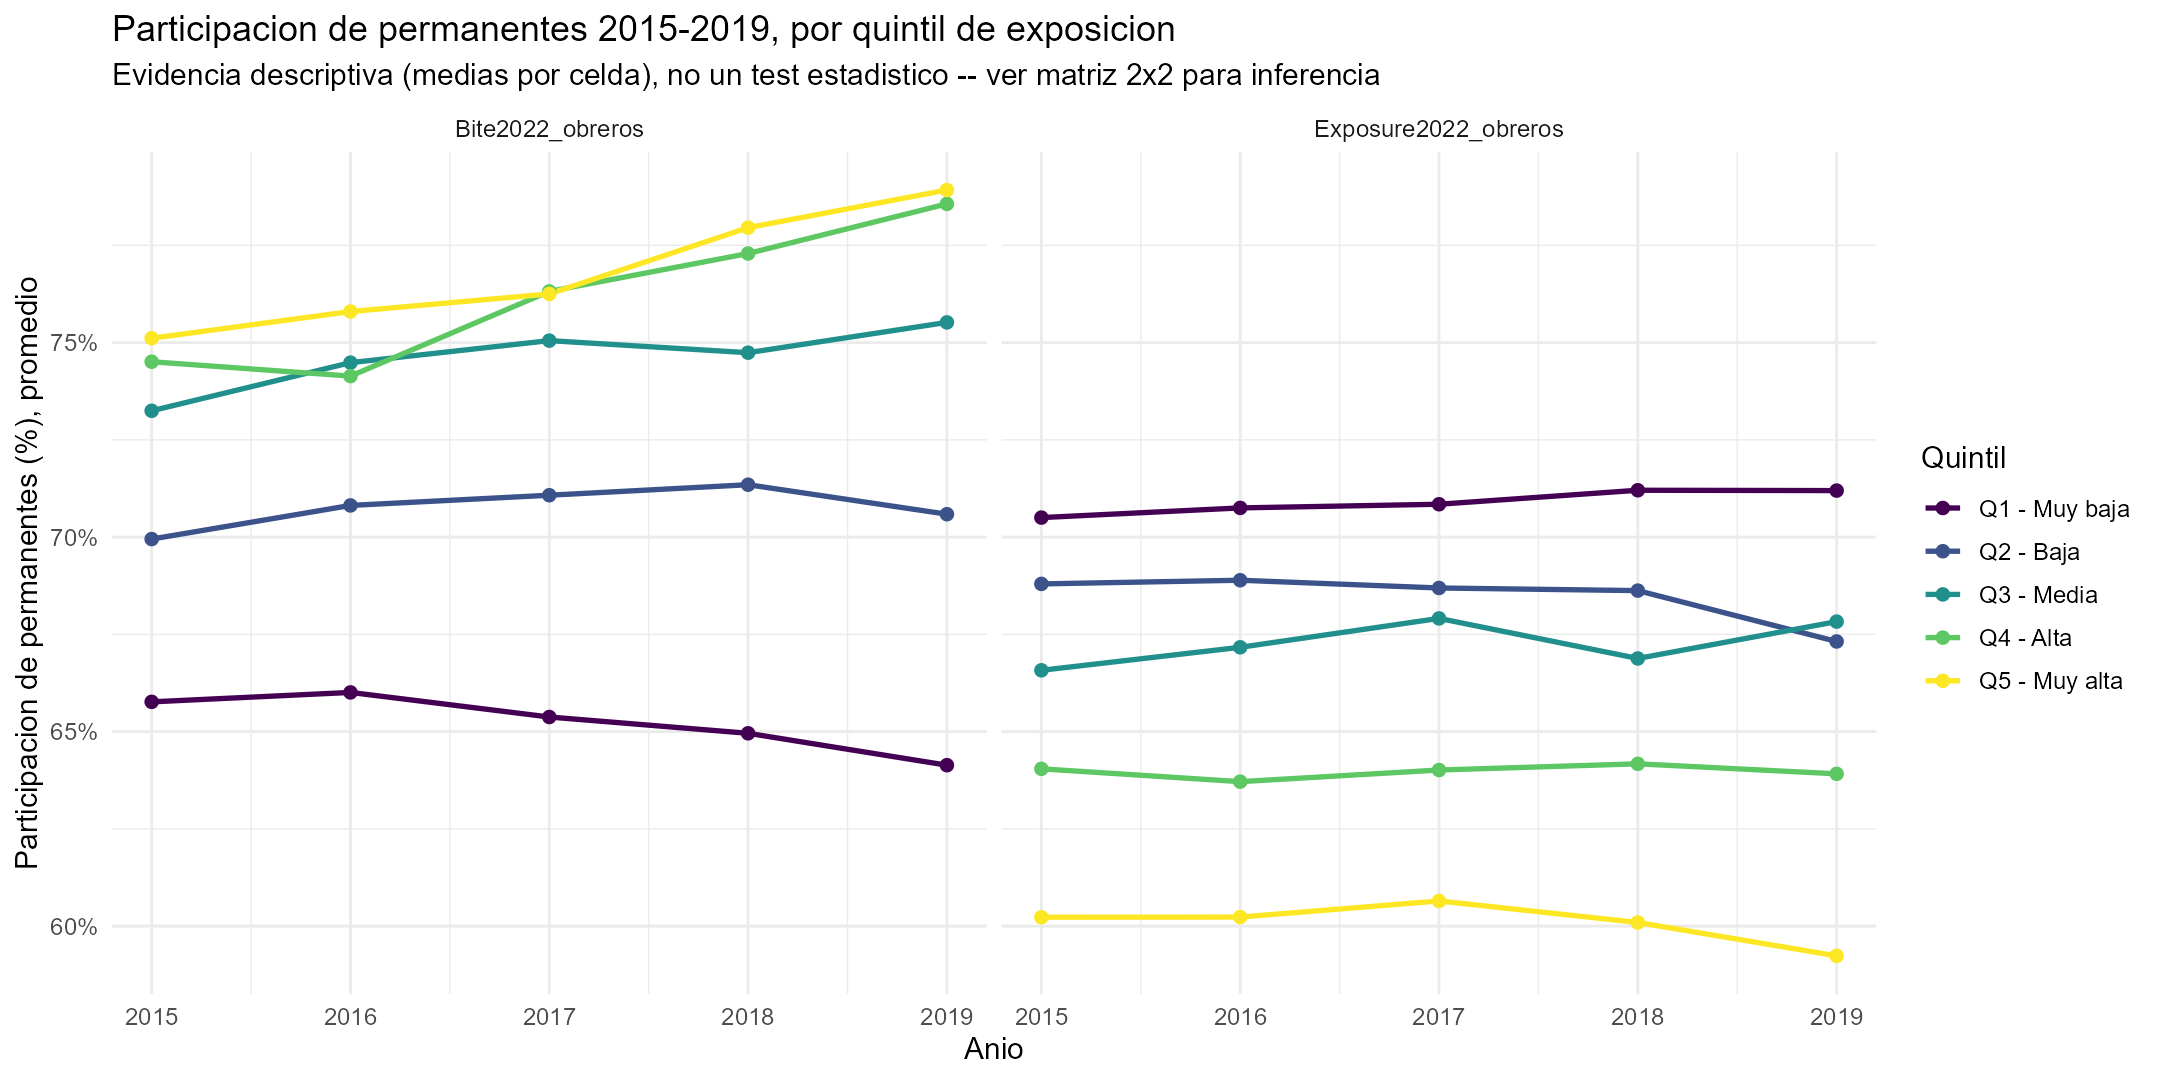

Data behind this chart, as committed beside it:
ANIO, quintil, participacion_permanente_media, n_firmas, medida
2015, Q1 - Muy baja, 70.5, 1169, Exposure2022_obreros
2015, Q2 - Baja, 68.8, 1185, Exposure2022_obreros
2015, Q3 - Media, 66.58, 1165, Exposure2022_obreros
2015, Q4 - Alta, 64.04, 1154, Exposure2022_obreros
2015, Q5 - Muy alta, 60.23, 1134, Exposure2022_obreros
2016, Q1 - Muy baja, 70.75, 1185, Exposure2022_obreros
2016, Q2 - Baja, 68.89, 1201, Exposure2022_obreros
2016, Q3 - Media, 67.17, 1191, Exposure2022_obreros
2016, Q4 - Alta, 63.71, 1190, Exposure2022_obreros
2016, Q5 - Muy alta, 60.23, 1189, Exposure2022_obreros
2017, Q1 - Muy baja, 70.84, 1198, Exposure2022_obreros
2017, Q2 - Baja, 68.69, 1210, Exposure2022_obreros
2017, Q3 - Media, 67.91, 1202, Exposure2022_obreros
2017, Q4 - Alta, 64.01, 1204, Exposure2022_obreros
2017, Q5 - Muy alta, 60.65, 1206, Exposure2022_obreros
2018, Q1 - Muy baja, 71.2, 1210, Exposure2022_obreros
2018, Q2 - Baja, 68.62, 1211, Exposure2022_obreros
2018, Q3 - Media, 66.88, 1216, Exposure2022_obreros
2018, Q4 - Alta, 64.17, 1216, Exposure2022_obreros
2018, Q5 - Muy alta, 60.09, 1220, Exposure2022_obreros
2019, Q1 - Muy baja, 71.2, 1210, Exposure2022_obreros
2019, Q2 - Baja, 67.32, 1214, Exposure2022_obreros
2019, Q3 - Media, 67.83, 1212, Exposure2022_obreros
2019, Q4 - Alta, 63.92, 1218, Exposure2022_obreros
2019, Q5 - Muy alta, 59.24, 1218, Exposure2022_obreros
2015, Q1 - Muy baja, 65.77, 965, Bite2022_obreros
2015, Q2 - Baja, 69.95, 961, Bite2022_obreros
2015, Q3 - Media, 73.25, 971, Bite2022_obreros
2015, Q4 - Alta, 74.51, 959, Bite2022_obreros
2015, Q5 - Muy alta, 75.11, 950, Bite2022_obreros
2016, Q1 - Muy baja, 66.01, 979, Bite2022_obreros
2016, Q2 - Baja, 70.81, 982, Bite2022_obreros
2016, Q3 - Media, 74.48, 986, Bite2022_obreros
2016, Q4 - Alta, 74.14, 985, Bite2022_obreros
2016, Q5 - Muy alta, 75.8, 985, Bite2022_obreros
2017, Q1 - Muy baja, 65.38, 991, Bite2022_obreros
2017, Q2 - Baja, 71.08, 993, Bite2022_obreros
2017, Q3 - Media, 75.05, 997, Bite2022_obreros
2017, Q4 - Alta, 76.32, 992, Bite2022_obreros
2017, Q5 - Muy alta, 76.25, 995, Bite2022_obreros
2018, Q1 - Muy baja, 64.96, 1000, Bite2022_obreros
2018, Q2 - Baja, 71.35, 1000, Bite2022_obreros
2018, Q3 - Media, 74.74, 1004, Bite2022_obreros
2018, Q4 - Alta, 77.29, 999, Bite2022_obreros
2018, Q5 - Muy alta, 77.95, 1007, Bite2022_obreros
2019, Q1 - Muy baja, 64.14, 1001, Bite2022_obreros
2019, Q2 - Baja, 70.59, 1002, Bite2022_obreros
2019, Q3 - Media, 75.52, 1005, Bite2022_obreros
2019, Q4 - Alta, 78.57, 1004, Bite2022_obreros
2019, Q5 - Muy alta, 78.92, 998, Bite2022_obreros
